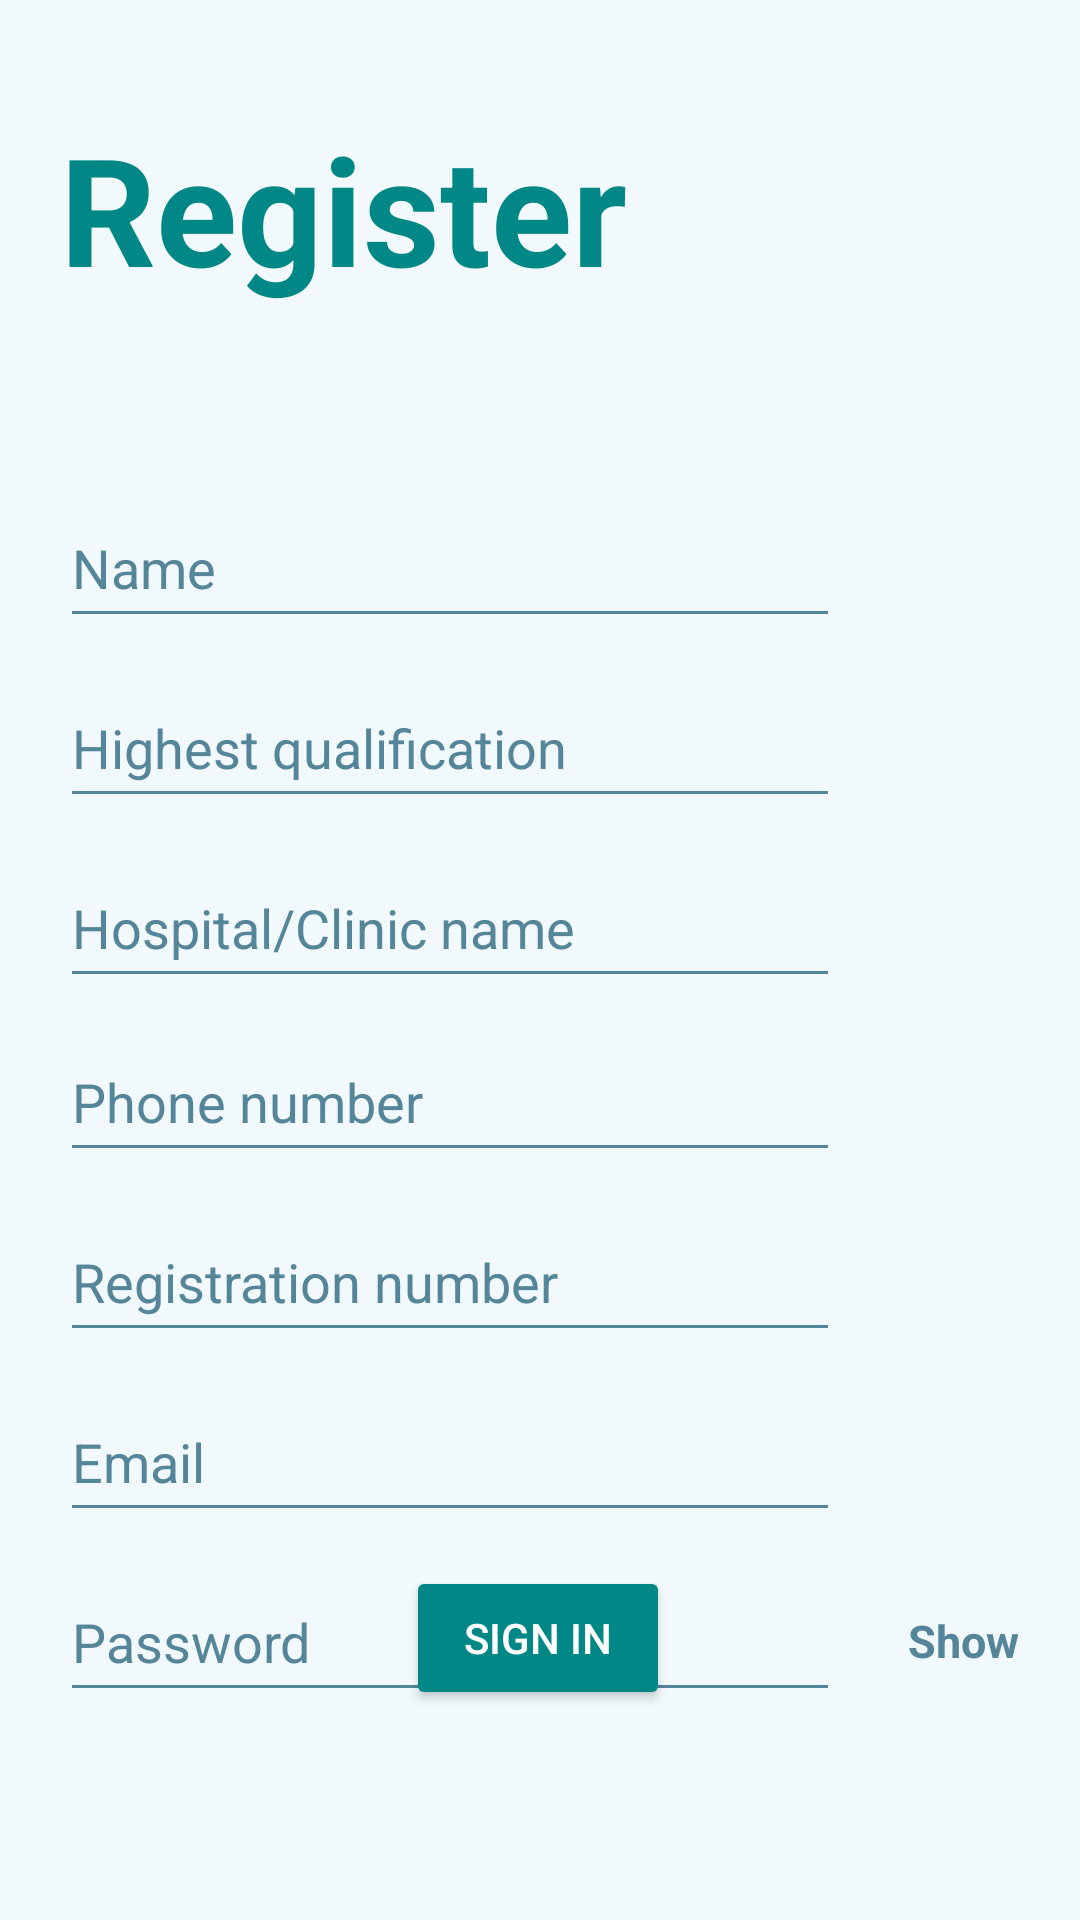

Android layout source for this screen:
<!-- AndroidManifest.xml: application theme Theme.SmartPrescription -->
<!-- res/layout/activity_sign_in_doctor.xml -->
<?xml version="1.0" encoding="utf-8"?>
<androidx.constraintlayout.widget.ConstraintLayout xmlns:android="http://schemas.android.com/apk/res/android"
    xmlns:app="http://schemas.android.com/apk/res-auto"
    xmlns:tools="http://schemas.android.com/tools"
    android:layout_width="match_parent"
    android:layout_height="match_parent"
    android:background="@color/Light_mode"
    tools:context=".sign_in_doctor">

    <TextView
        android:id="@+id/idRegister"
        android:layout_width="wrap_content"
        android:layout_height="wrap_content"
        android:layout_marginTop="36dp"
        android:layout_marginEnd="158dp"
        android:text="@string/register"
        android:textAlignment="textStart"
        android:textColor="@color/design_default_color_secondary_variant"
        android:textSize="50sp"
        android:textStyle="bold"
        app:layout_constraintEnd_toEndOf="parent"
        app:layout_constraintHorizontal_bias="0.0"
        app:layout_constraintStart_toStartOf="@+id/guideline3"
        app:layout_constraintTop_toTopOf="parent" />

    <androidx.constraintlayout.widget.Guideline
        android:id="@+id/guideline3"
        android:layout_width="wrap_content"
        android:layout_height="wrap_content"
        android:orientation="vertical"
        app:layout_constraintGuide_begin="20dp" />

    <EditText
        android:id="@+id/id_doc_Name"
        android:layout_width="260dp"
        android:layout_height="50dp"
        android:layout_marginTop="60dp"
        android:autofillHints=""
        android:backgroundTint="@color/dark_color"
        android:ems="10"
        android:hint="@string/doc_name"
        android:inputType="textPersonName"
        android:textColor="@color/dark_color"
        android:textColorHint="@color/dark_color"
        app:layout_constraintEnd_toEndOf="parent"
        app:layout_constraintHorizontal_bias="0.0"
        app:layout_constraintStart_toStartOf="@+id/guideline3"
        app:layout_constraintTop_toBottomOf="@+id/idRegister" />

    <EditText
        android:id="@+id/idHighestQualification"
        android:layout_width="260dp"
        android:layout_height="50dp"
        android:layout_marginTop="10dp"
        android:backgroundTint="@color/dark_color"
        android:ems="10"
        android:hint="@string/highest_qualification_doc"
        android:inputType="textPersonName"
        android:textColor="@color/dark_color"
        android:textColorHint="@color/dark_color"
        app:layout_constraintEnd_toEndOf="parent"
        app:layout_constraintHorizontal_bias="0.0"
        app:layout_constraintStart_toStartOf="@+id/guideline3"
        app:layout_constraintTop_toBottomOf="@+id/id_doc_Name" />

    <Button
        android:id="@+id/id_doc_signIn"
        android:layout_width="wrap_content"
        android:layout_height="wrap_content"
        android:layout_marginBottom="70dp"
        android:backgroundTint="@color/design_default_color_secondary_variant"
        android:paddingHorizontal="18sp"
        android:paddingVertical="12sp"
        android:text="@string/sign_in"
        android:textColor="@color/white"
        app:layout_constraintBottom_toBottomOf="parent"
        app:layout_constraintEnd_toEndOf="parent"
        app:layout_constraintHorizontal_bias="0.498"
        app:layout_constraintStart_toStartOf="parent" />

    <EditText
        android:id="@+id/doc_hospitalName"
        android:layout_width="260dp"
        android:layout_height="50dp"
        android:layout_marginTop="10dp"
        android:layout_marginEnd="103dp"
        android:backgroundTint="@color/dark_color"
        android:ems="10"
        android:hint="Hospital/Clinic name"
        android:inputType="textPersonName"
        android:textColor="@color/dark_color"
        android:textColorHint="@color/dark_color"
        app:layout_constraintEnd_toEndOf="parent"
        app:layout_constraintHorizontal_bias="0.0"
        app:layout_constraintStart_toStartOf="@+id/guideline3"
        app:layout_constraintTop_toBottomOf="@+id/idHighestQualification" />

    <EditText
        android:id="@+id/doc_number"
        android:layout_width="260dp"
        android:layout_height="50dp"
        android:layout_marginTop="8dp"
        android:ems="10"
        android:inputType="phone"
        android:hint="@string/patient_phone_number"
        android:backgroundTint="@color/dark_color"
        android:textColorHint="@color/dark_color"
        android:textColor="@color/dark_color"
        app:layout_constraintEnd_toEndOf="parent"
        app:layout_constraintHorizontal_bias="0.0"
        app:layout_constraintStart_toStartOf="@+id/guideline3"
        app:layout_constraintTop_toBottomOf="@+id/doc_hospitalName" />

    <EditText
        android:id="@+id/doc_email"
        android:layout_width="260dp"
        android:layout_height="50dp"
        android:layout_marginTop="10dp"
        android:backgroundTint="@color/dark_color"
        android:ems="10"
        android:hint="Email"
        android:inputType="textEmailAddress"
        android:textColor="@color/dark_color"
        android:textColorHint="@color/dark_color"
        app:layout_constraintEnd_toEndOf="parent"
        app:layout_constraintHorizontal_bias="0.0"
        app:layout_constraintStart_toStartOf="@+id/guideline3"
        app:layout_constraintTop_toBottomOf="@+id/doc_RegistrationNumber" />

    <EditText
        android:id="@+id/doc_password"
        android:layout_width="260dp"
        android:layout_height="50dp"
        android:layout_marginTop="10dp"
        android:ems="10"
        android:inputType="textPassword"
        android:hint="Password"
        android:backgroundTint="@color/dark_color"
        android:textColorHint="@color/dark_color"
        android:textColor="@color/dark_color"
        app:layout_constraintEnd_toEndOf="parent"
        app:layout_constraintHorizontal_bias="0.0"
        app:layout_constraintStart_toStartOf="@+id/guideline3"
        app:layout_constraintTop_toBottomOf="@+id/doc_email" />

    <TextView
        android:id="@+id/showHide_text"
        android:layout_width="wrap_content"
        android:layout_height="wrap_content"
        android:layout_marginTop="26dp"
        android:text="Show"
        android:textSize="15sp"
        android:textStyle="bold"
        android:backgroundTint="@color/dark_color"
        android:textColorHint="@color/dark_color"
        android:textColor="@color/dark_color"
        app:layout_constraintEnd_toEndOf="parent"
        app:layout_constraintHorizontal_bias="0.527"
        app:layout_constraintStart_toEndOf="@+id/doc_password"
        app:layout_constraintTop_toBottomOf="@+id/doc_email" />

    <EditText
        android:id="@+id/doc_RegistrationNumber"
        android:layout_width="260dp"
        android:layout_height="50dp"
        android:layout_marginTop="10dp"
        android:backgroundTint="@color/dark_color"
        android:ems="10"
        android:hint="Registration number"
        android:inputType="number"
        android:textColor="@color/dark_color"
        android:textColorHint="@color/dark_color"
        app:layout_constraintEnd_toEndOf="parent"
        app:layout_constraintHorizontal_bias="0.0"
        app:layout_constraintStart_toStartOf="@+id/guideline3"
        app:layout_constraintTop_toBottomOf="@+id/doc_number" />


</androidx.constraintlayout.widget.ConstraintLayout>
<!-- resources referenced by this layout -->
<resources>
  <color name="Light_mode">#F1F9FC</color>
  <color name="dark_color">#558599</color>
  <color name="white">#FFFFFFFF</color>
  <string name="doc_name">Name</string>
  <string name="highest_qualification_doc">Highest qualification</string>
  <string name="patient_phone_number">Phone number</string>
  <string name="register">Register</string>
  <string name="sign_in">Sign in</string>
  <style name="Theme.SmartPrescription" parent="Theme.MaterialComponents.DayNight.NoActionBar">
          
          <item name="colorPrimary">@color/purple_500</item>
          <item name="colorPrimaryVariant">@color/purple_700</item>
          <item name="colorOnPrimary">@color/white</item>
          
          <item name="colorSecondary">@color/teal_200</item>
          <item name="colorSecondaryVariant">@color/teal_700</item>
          <item name="colorOnSecondary">@color/black</item>
          
          <item name="android:statusBarColor" tools:targetApi="l">?attr/colorPrimaryVariant</item>
          
      </style>
  <color name="purple_500">#FF6200EE</color>
  <color name="purple_700">#FF3700B3</color>
  <color name="teal_200">#FF03DAC5</color>
  <color name="teal_700">#FF018786</color>
  <color name="black">#FF000000</color>
</resources>
